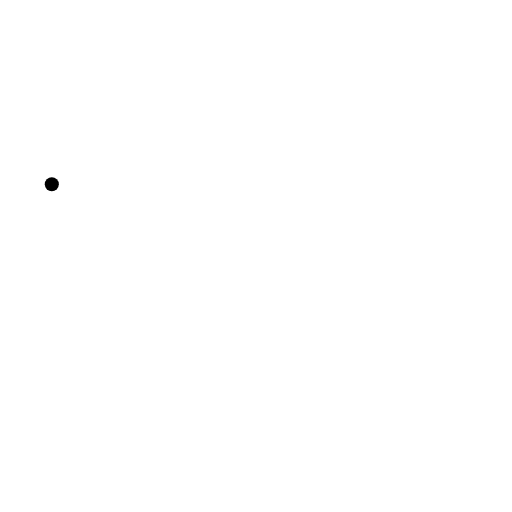
t = 0.00 s
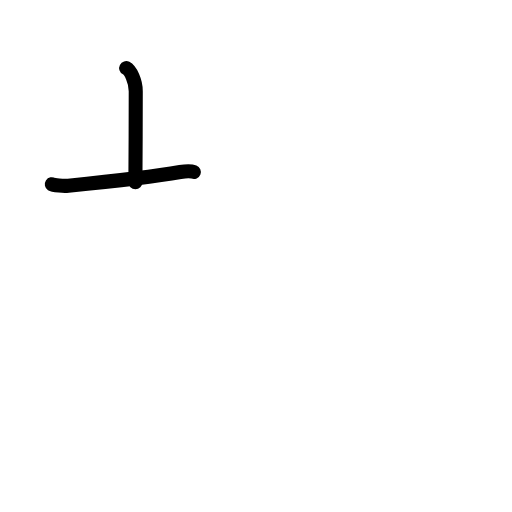
t = 1.63 s
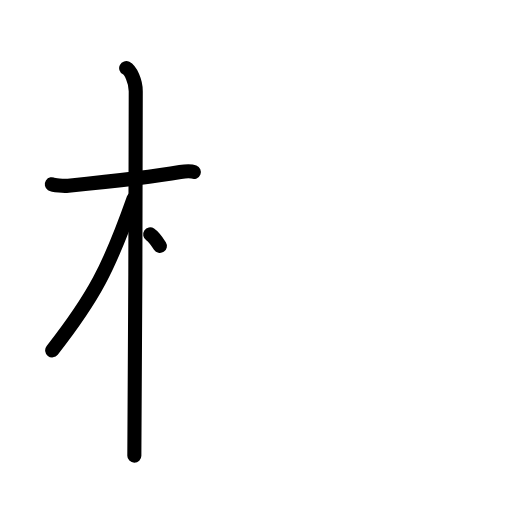
t = 3.25 s
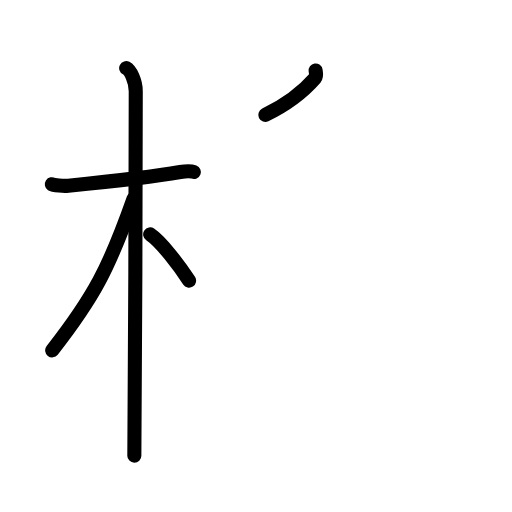
t = 4.75 s
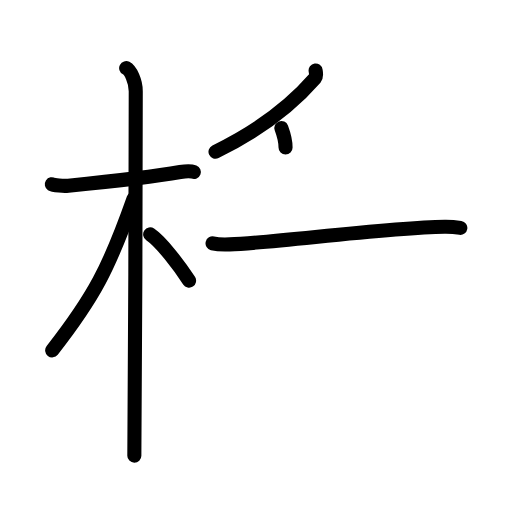
t = 6.38 s
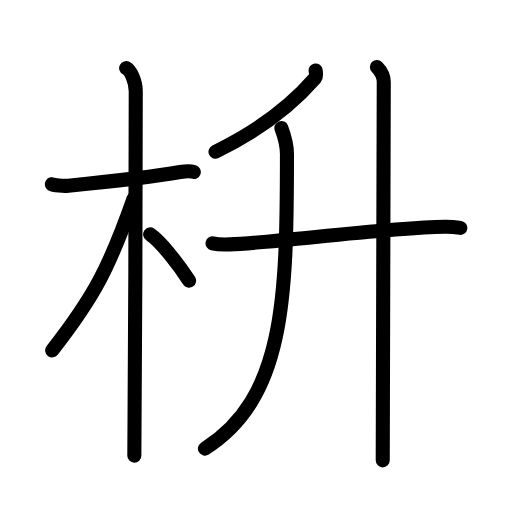
t = 8.00 s

The animated SVG that drew these frames (rendered in a browser with its animation timeline set to each time). Animation: 23 SMIL elements (animate=23); one cycle of 8.00 s.

<?xml version="1.0" encoding="UTF-8"?>
<!--
AniKanjiVG is licensed by CC-BY-SA Paul C. Sommerhoff (https://bitbucket.org/sommerhoff/anikanjivg).
AniKanjiVG uses KanjiVG which is licensed by CC-BY-SA Ulrich Apel (http://kanjivg.tagaini.net).
See also http://creativecommons.org/licenses/by-sa/3.0/
-->
<svg xmlns:kvg='http://kanjivg.tagaini.net' xmlns='http://www.w3.org/2000/svg' width='109' height='109' viewBox='0 0 109 109' style='fill:none;stroke:#000000;stroke-width:3;stroke-linecap:round;stroke-linejoin:round;' id="kvg:kanji_067a1"><g id="kvg:067a1" kvg:element="枡"><g id="kvg:067a1-g1" kvg:element="木" kvg:position="left" kvg:radical="general"><path id="kvg:067a1-s1" kvg:type="㇐" d="M11.03,39.22c0.37,0.24,2.54,0.41,3.51,0.31c4.18-0.41,17.11-1.71,23.83-2.91c0.97-0.17,2.28-0.24,2.9,0"><animate attributeName="d" begin="0.0s" dur="0.3333333333333333s" from="M11.03,39.22C11.03,39.22,11.03,39.22,11.03,39.22" to="M11.03,39.22c0.37,0.24,2.54,0.41,3.51,0.31" />
<animate attributeName="d" begin="0.3333333333333333s" dur="0.3333333333333333s" from="M11.03,39.22c0.37,0.24,2.54,0.41,3.51,0.31c0,0,0,0,0,0,0" to="M11.03,39.22c0.37,0.24,2.54,0.41,3.51,0.31c4.18-0.41,17.11-1.71,23.83-2.91" />
<animate attributeName="d" begin="0.6666666666666666s" dur="0.3333333333333333s" from="M11.03,39.22c0.37,0.24,2.54,0.41,3.51,0.31c4.18-0.41,17.11-1.71,23.83-2.91c0,0,0,0,0,0,0" to="M11.03,39.22c0.37,0.24,2.54,0.41,3.51,0.31c4.18-0.41,17.11-1.71,23.83-2.91c0.97-0.17,2.28-0.24,2.9,0" />
</path>
<path id="kvg:067a1-s2" kvg:type="㇑" d="M26.86,14.5c0.91,0.47,2.04,2.75,2.04,4.92c0,0.95-0.12,71.75-0.3,77.58"><animate attributeName="d" begin="1.0s" dur="0.5s" from="M26.86,14.5C26.86,14.5,26.86,14.5,26.86,14.5" to="M26.86,14.5c0.91,0.47,2.04,2.75,2.04,4.92" />
<animate attributeName="d" begin="1.5s" dur="0.5s" from="M26.86,14.5c0.91,0.47,2.04,2.75,2.04,4.92c0,0,0,0,0,0,0" to="M26.86,14.5c0.91,0.47,2.04,2.75,2.04,4.92c0,0.95-0.12,71.75-0.3,77.58" />
<animate attributeName="d" begin="0s" dur="1.0s" from="M-100,-100" to="M-100,-100" />
</path>
<path id="kvg:067a1-s3" kvg:type="㇒" d="M28.44,42.28C23.25,57,20,63.25,11.11,74.59"><animate attributeName="d" begin="2.0s" dur="1.0s" from="M28.44,42.28C28.44,42.28,28.44,42.28,28.44,42.28" to="M28.44,42.28C23.25,57,20,63.25,11.11,74.59" />
<animate attributeName="d" begin="0s" dur="2.0s" from="M-100,-100" to="M-100,-100" />
</path>
<path id="kvg:067a1-s4" kvg:type="㇔/㇏" d="M31.97,49.9c2.37,1.59,6.28,6.76,8.28,9.85"><animate attributeName="d" begin="3.0s" dur="1.0s" from="M31.97,49.9C31.97,49.9,31.97,49.9,31.97,49.9" to="M31.97,49.9c2.37,1.59,6.28,6.76,8.28,9.85" />
<animate attributeName="d" begin="0s" dur="3.0s" from="M-100,-100" to="M-100,-100" />
</path>
</g>
<g id="kvg:067a1-g2" kvg:element="升" kvg:position="right"><g id="kvg:067a1-g3" kvg:element="丿"><path id="kvg:067a1-s5" kvg:type="㇒" d="M67.19,15c0.06,0.41,0.26,1.21-0.11,1.64c-5.32,6.11-11.82,11.11-21.2,15.66"><animate attributeName="d" begin="4.0s" dur="0.5s" from="M67.19,15C67.19,15,67.19,15,67.19,15" to="M67.19,15c0.06,0.41,0.26,1.21-0.11,1.64" />
<animate attributeName="d" begin="4.5s" dur="0.5s" from="M67.19,15c0.06,0.41,0.26,1.21-0.11,1.64c0,0,0,0,0,0,0" to="M67.19,15c0.06,0.41,0.26,1.21-0.11,1.64c-5.32,6.11-11.82,11.11-21.2,15.66" />
<animate attributeName="d" begin="0s" dur="4.0s" from="M-100,-100" to="M-100,-100" />
</path>
</g>
<g id="kvg:067a1-g4" kvg:element="廾" kvg:variant="true"><g id="kvg:067a1-g5" kvg:element="丿"><path id="kvg:067a1-s6" kvg:type="㇒" d="M45.25,51.8c0.95,0.23,2.69,0.27,3.64,0.23c9.89-0.39,33.22-3.55,45.78-3.75c1.58-0.02,2.54,0.11,3.33,0.23"><animate attributeName="d" begin="5.0s" dur="0.3333333333333333s" from="M45.25,51.8C45.25,51.8,45.25,51.8,45.25,51.8" to="M45.25,51.8c0.95,0.23,2.69,0.27,3.64,0.23" />
<animate attributeName="d" begin="5.333333333333333s" dur="0.3333333333333333s" from="M45.25,51.8c0.95,0.23,2.69,0.27,3.64,0.23c0,0,0,0,0,0,0" to="M45.25,51.8c0.95,0.23,2.69,0.27,3.64,0.23c9.89-0.39,33.22-3.55,45.78-3.75" />
<animate attributeName="d" begin="5.666666666666667s" dur="0.3333333333333333s" from="M45.25,51.8c0.95,0.23,2.69,0.27,3.64,0.23c9.89-0.39,33.22-3.55,45.78-3.75c0,0,0,0,0,0,0" to="M45.25,51.8c0.95,0.23,2.69,0.27,3.64,0.23c9.89-0.39,33.22-3.55,45.78-3.75c1.58-0.02,2.54,0.11,3.33,0.23" />
<animate attributeName="d" begin="0s" dur="5.0s" from="M-100,-100" to="M-100,-100" />
</path>
</g>
<g id="kvg:067a1-g6" kvg:element="十"><path id="kvg:067a1-s7" kvg:type="㇐" d="M59.9,27.25c0.59,1.58,1.19,3.24,1.19,5.55c0,31.2-0.58,51.95-17.46,62.7"><animate attributeName="d" begin="6.0s" dur="0.5s" from="M59.9,27.25C59.9,27.25,59.9,27.25,59.9,27.25" to="M59.9,27.25c0.59,1.58,1.19,3.24,1.19,5.55" />
<animate attributeName="d" begin="6.5s" dur="0.5s" from="M59.9,27.25c0.59,1.58,1.19,3.24,1.19,5.55c0,0,0,0,0,0,0" to="M59.9,27.25c0.59,1.58,1.19,3.24,1.19,5.55c0,31.2-0.58,51.95-17.46,62.7" />
<animate attributeName="d" begin="0s" dur="6.0s" from="M-100,-100" to="M-100,-100" />
</path>
<path id="kvg:067a1-s8" kvg:type="㇑" d="M80.24,14.25c0.94,0.94,1.46,2.23,1.46,3.25c0,6.75-0.22,73.25-0.22,80.5"><animate attributeName="d" begin="7.0s" dur="0.5s" from="M80.24,14.25C80.24,14.25,80.24,14.25,80.24,14.25" to="M80.24,14.25c0.94,0.94,1.46,2.23,1.46,3.25" />
<animate attributeName="d" begin="7.5s" dur="0.5s" from="M80.24,14.25c0.94,0.94,1.46,2.23,1.46,3.25c0,0,0,0,0,0,0" to="M80.24,14.25c0.94,0.94,1.46,2.23,1.46,3.25c0,6.75-0.22,73.25-0.22,80.5" />
<animate attributeName="d" begin="0s" dur="7.0s" from="M-100,-100" to="M-100,-100" />
</path>
</g>
</g>
</g>
</g>
</svg>
